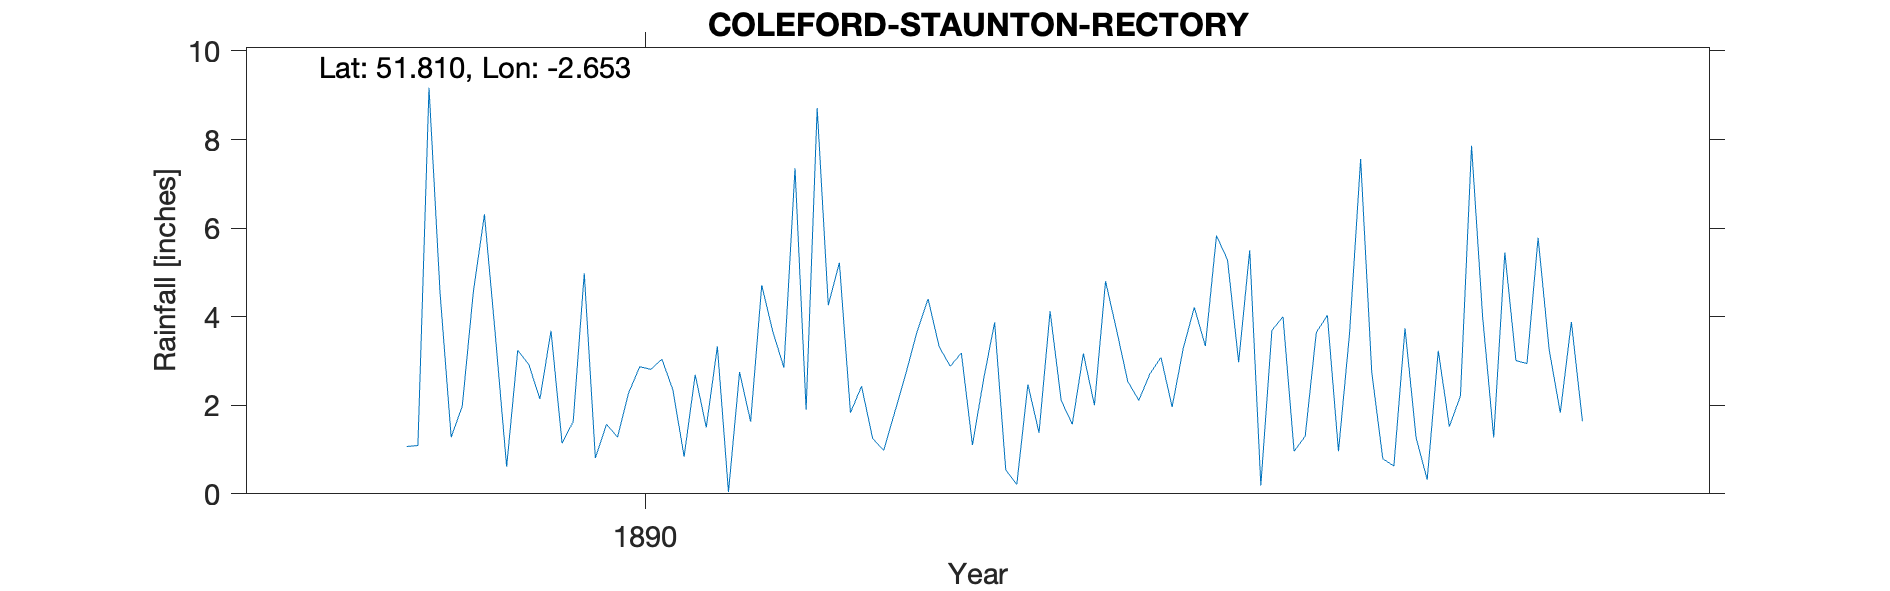

The table this chart was drawn from, first rows:
COLEFORD-STAUNTON-RECTORY, , , , , , , , , , , , , , , , , , , , 
Grid ref, SO551126, Long, -2.653, Lat, 51.81, Elevation, 726, ft, , , , , , , , , , , , 
Station no, RR6999, , , , , , , , , , , , , , , , , , , 
, 1880, 1881, 1882, 1883, 1884, 1885, 1886, 1887, 1888, 1889, 1890, 1891, 1892, 1893, 1894, 1895, 1896, 1897, 1898, 1899
January, , , , , , , , , , 1.28, 4.98, 3.33, 1.83, 2.58, 3.69, 5.5, 0.79, 3.01, , 
February, , , , , , , , , , 1.98, 0.81, 0.04, 2.43, 3.87, 2.54, 0.19, 0.63, 2.94, , 
March, , , , , , , , , , 4.57, 1.57, 2.75, 1.25, 0.54, 2.11, 3.69, 3.74, 5.78, , 
April, , , , , , , , , , 6.31, 1.28, 1.63, 0.98, 0.21, 2.71, 4, 1.27, 3.25, , 
May, , , , , , , , , , 3.53, 2.28, 4.71, 1.85, 2.47, 3.08, 0.96, 0.32, 1.83, , 
June, , , , , , , , , , 0.61, 2.87, 3.66, 2.72, 1.38, 1.96, 1.3, 3.23, 3.88, , 
July, , , , , , , , , , 3.24, 2.81, 2.85, 3.66, 4.12, 3.28, 3.64, 1.52, 1.64, , 
August, , , , , , , , , , 2.92, 3.04, 7.35, 4.4, 2.11, 4.21, 4.03, 2.21, , , 
September, , , , , , , , , 1.07, 2.14, 2.34, 1.9, 3.32, 1.57, 3.34, 0.96, 7.86, , , 
October, , , , , , , , , 1.09, 3.68, 0.84, 8.71, 2.88, 3.17, 5.83, 3.62, 4, , , 
November, , , , , , , , , 9.17, 1.14, 2.69, 4.26, 3.18, 2, 5.28, 7.56, 1.27, , , 
December, , , , , , , , , 4.52, 1.63, 1.5, 5.22, 1.1, 4.8, 2.97, 2.75, 5.45, , , 
Total, , , , , , , , , , 33.03, 27.01, 46.41, 29.6, 28.82, 41, 38.2, 32.29, , , 
